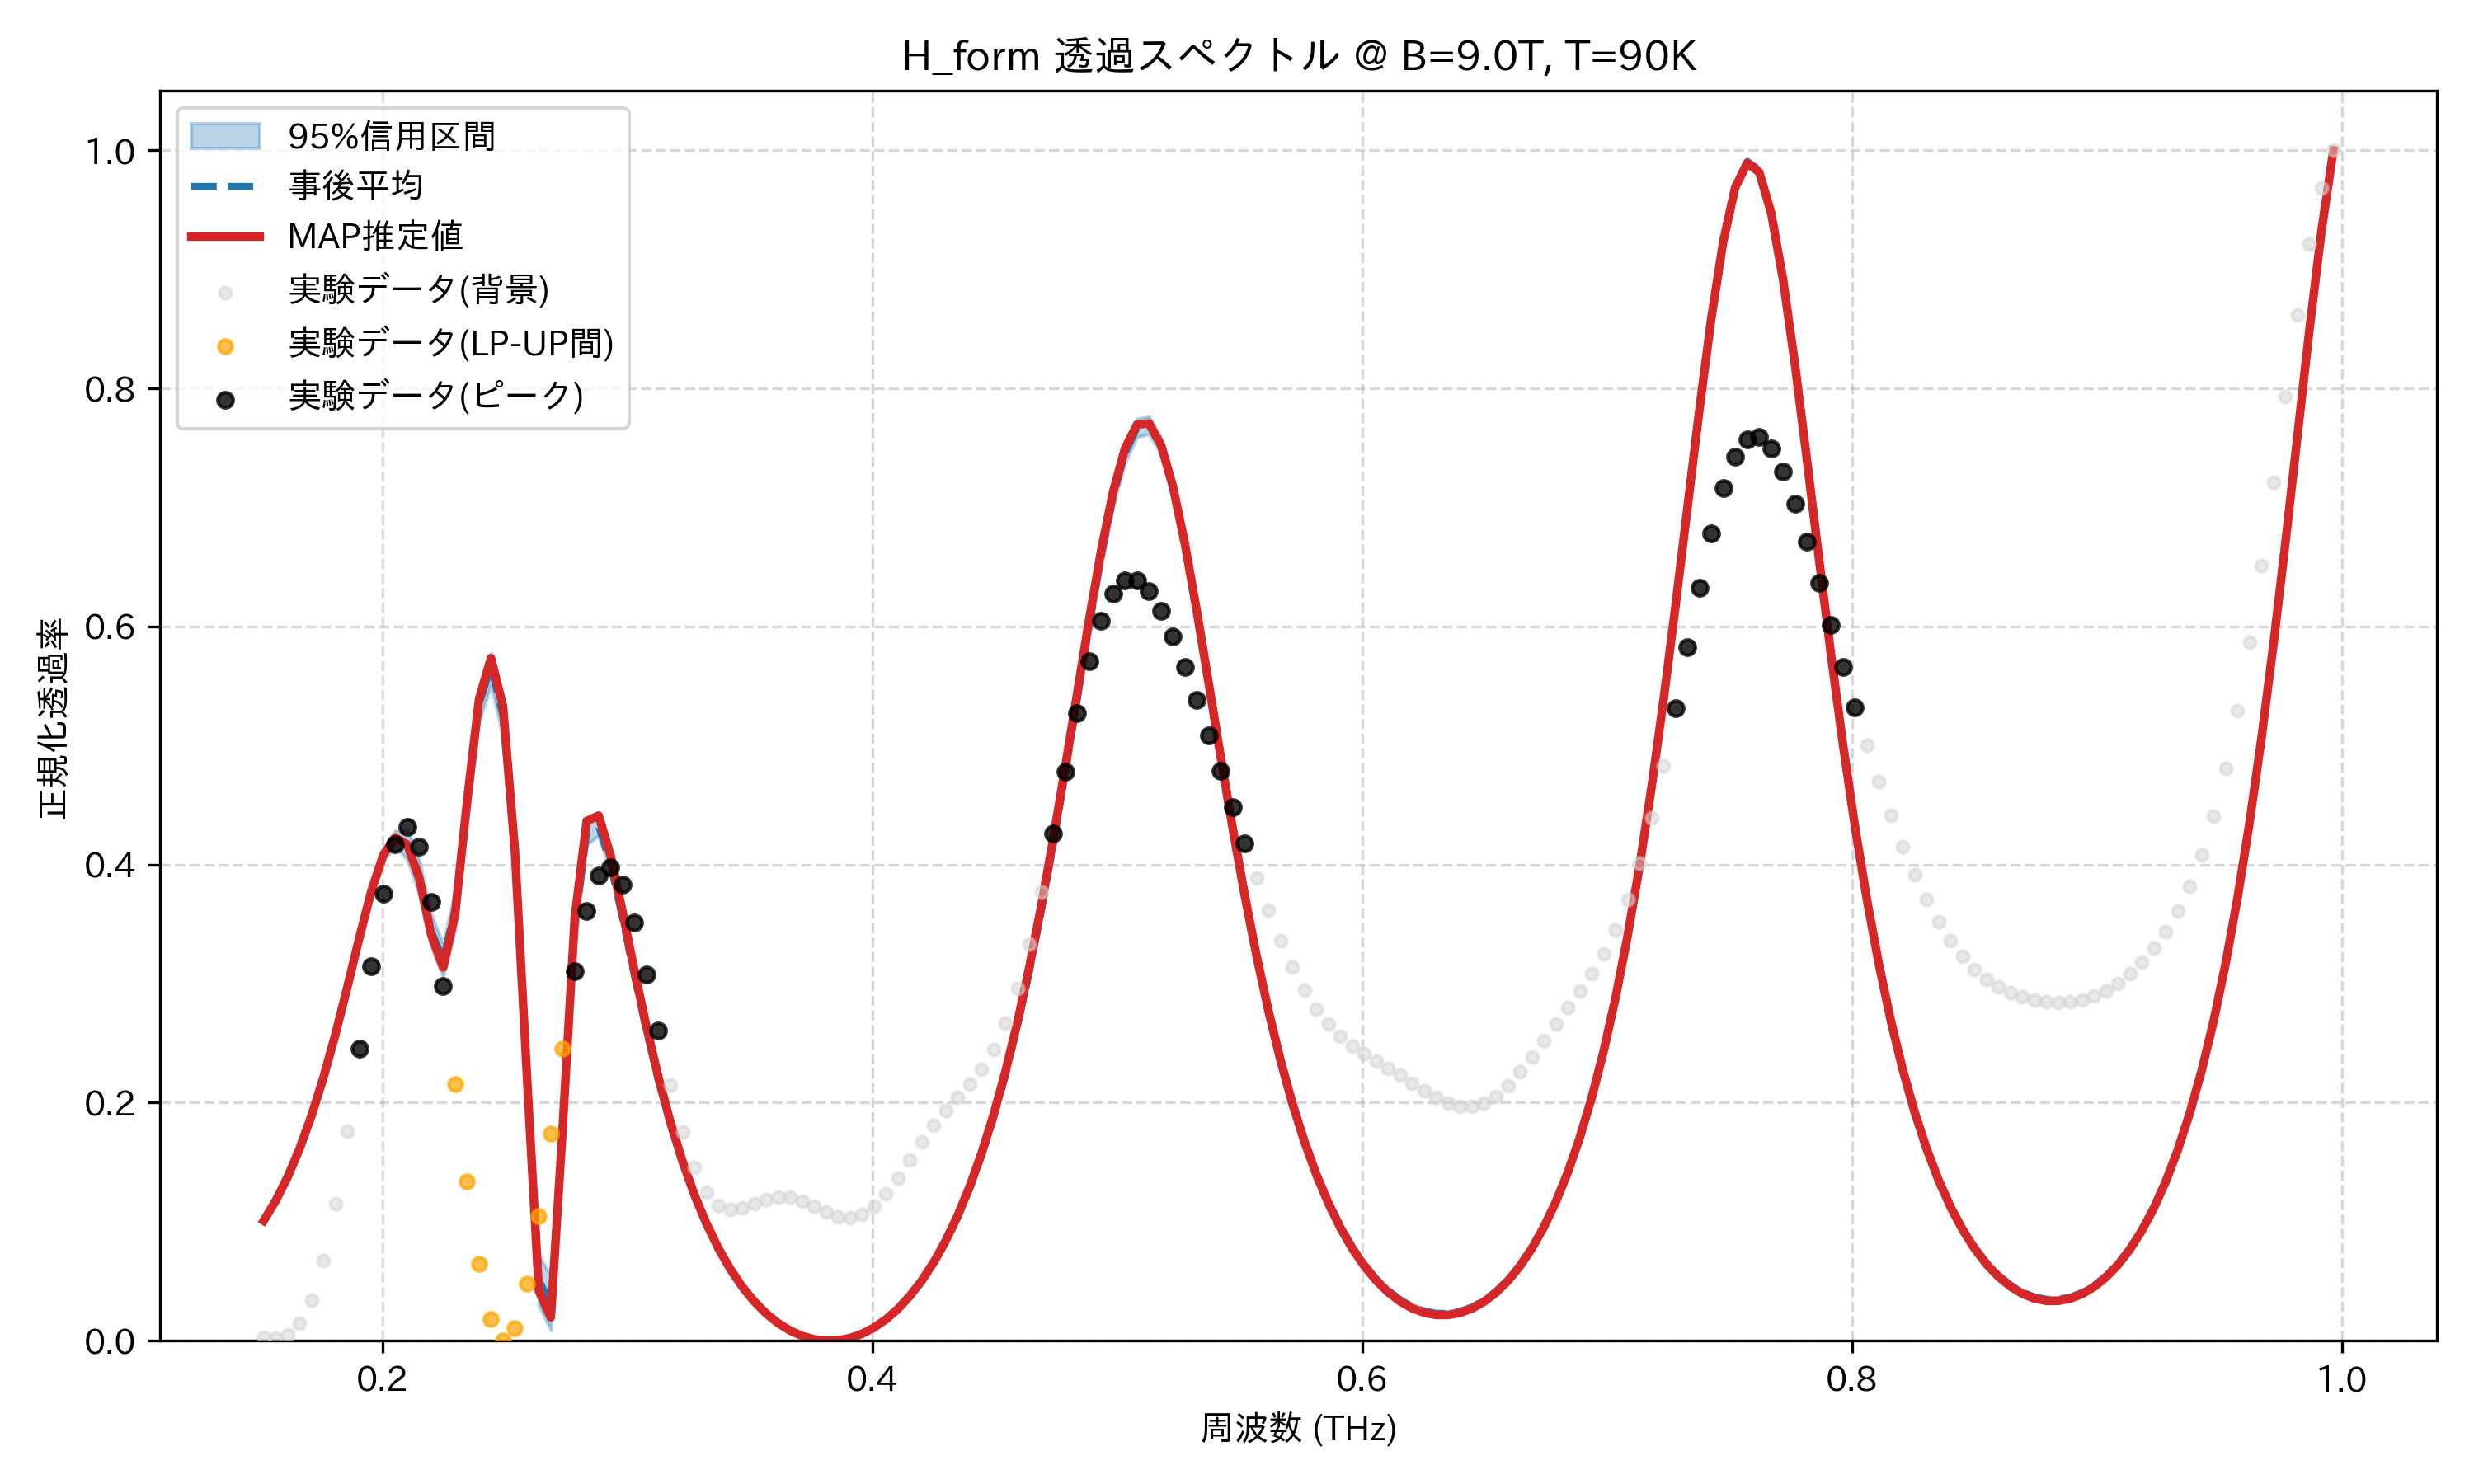

Values plotted in this chart, from the file beside it:
frequency_thz, mean_transmission, map_transmission, lower_95, upper_95, observed_normalized
0.1514, 0.102, 0.1008, 0.1006, 0.1038, 0.002924
0.1563, 0.1186, 0.1175, 0.1172, 0.1204, 0.002618
0.1612, 0.1386, 0.1375, 0.1371, 0.1405, 0.005213
0.1661, 0.1623, 0.1613, 0.1606, 0.1644, 0.01443
0.171, 0.1901, 0.1892, 0.1881, 0.1922, 0.03418
0.1759, 0.222, 0.2213, 0.2196, 0.2244, 0.06745
0.1808, 0.2581, 0.2576, 0.2552, 0.261, 0.1153
0.1856, 0.2976, 0.2974, 0.294, 0.301, 0.1761
0.1905, 0.3387, 0.3388, 0.3344, 0.3425, 0.2451
0.1954, 0.3775, 0.3779, 0.3728, 0.3823, 0.3147
0.2003, 0.4076, 0.4083, 0.4032, 0.4125, 0.3753
0.2052, 0.422, 0.4227, 0.415, 0.4287, 0.417
0.2101, 0.4164, 0.4168, 0.404, 0.4294, 0.4316
0.2149, 0.3893, 0.3887, 0.3751, 0.4047, 0.415
0.2198, 0.3448, 0.3411, 0.3312, 0.3588, 0.3683
0.2247, 0.3201, 0.3136, 0.3054, 0.3334, 0.2982
0.2296, 0.3628, 0.3583, 0.3454, 0.3786, 0.2158
0.2345, 0.4528, 0.4531, 0.436, 0.4672, 0.1338
0.2394, 0.5345, 0.539, 0.5199, 0.5469, 0.06482
0.2443, 0.566, 0.5734, 0.5506, 0.5778, 0.01837
0.2491, 0.525, 0.5332, 0.507, 0.5394, 0.0
0.254, 0.4054, 0.4114, 0.386, 0.4237, 0.0108
0.2589, 0.2238, 0.2234, 0.2011, 0.2442, 0.04782
0.2638, 0.05149, 0.04176, 0.02949, 0.07173, 0.1049
0.2687, 0.03032, 0.01967, 0.008778, 0.05477, 0.1739
0.2736, 0.1813, 0.1806, 0.1573, 0.2049, 0.2455
0.2785, 0.3474, 0.3551, 0.3316, 0.3663, 0.3105
0.2833, 0.4267, 0.4366, 0.4163, 0.4378, 0.3608
0.2882, 0.4321, 0.4411, 0.4246, 0.4395, 0.3907
0.2931, 0.4001, 0.4075, 0.3931, 0.4066, 0.3978
0.298, 0.3542, 0.3601, 0.3479, 0.36, 0.3832
0.3029, 0.3057, 0.3104, 0.3002, 0.3105, 0.3511
0.3078, 0.2598, 0.2634, 0.2551, 0.2637, 0.3079
0.3127, 0.2182, 0.221, 0.2145, 0.2213, 0.2604
0.3175, 0.1814, 0.1836, 0.1784, 0.1838, 0.2147
0.3224, 0.1493, 0.151, 0.1469, 0.1512, 0.1755
0.3273, 0.1215, 0.1228, 0.1197, 0.123, 0.1453
0.3322, 0.09758, 0.09855, 0.09621, 0.09873, 0.125
0.3371, 0.07713, 0.07784, 0.07614, 0.07799, 0.1138
0.342, 0.05975, 0.06025, 0.05906, 0.06037, 0.1101
0.3468, 0.04509, 0.04542, 0.04461, 0.04551, 0.1114
0.3517, 0.03286, 0.03305, 0.03254, 0.03314, 0.1152
0.3566, 0.02282, 0.02292, 0.0226, 0.023, 0.1189
0.3615, 0.01478, 0.01481, 0.01464, 0.01488, 0.121
0.3664, 0.00858, 0.008564, 0.008497, 0.00865, 0.1205
0.3713, 0.004104, 0.004068, 0.004041, 0.004156, 0.1174
0.3762, 0.001266, 0.001232, 0.001224, 0.001298, 0.1128
0.381, 1.0438331207634626e-05, 0.0, 0.0, 0.0, 0.1079
0.3859, 0.00031, 0.0003436, 0.0002442, 0.000347, 0.1044
0.3908, 0.002165, 0.002264, 0.002023, 0.002268, 0.1035
0.3957, 0.005605, 0.005788, 0.005365, 0.00579, 0.1062
0.4006, 0.01068, 0.01097, 0.01032, 0.01097, 0.1129
0.4055, 0.01748, 0.0179, 0.01699, 0.01788, 0.1235
0.4104, 0.02612, 0.02669, 0.02547, 0.02666, 0.1369
0.4152, 0.03674, 0.03749, 0.03589, 0.03745, 0.152
0.4201, 0.04952, 0.05047, 0.04844, 0.05043, 0.1672
0.425, 0.06468, 0.06587, 0.06334, 0.06581, 0.1813
0.4299, 0.08249, 0.08394, 0.08086, 0.08387, 0.1937
0.4348, 0.1032, 0.105, 0.1013, 0.1049, 0.2047
0.4397, 0.1272, 0.1293, 0.1249, 0.1292, 0.2157
... 114 more rows
